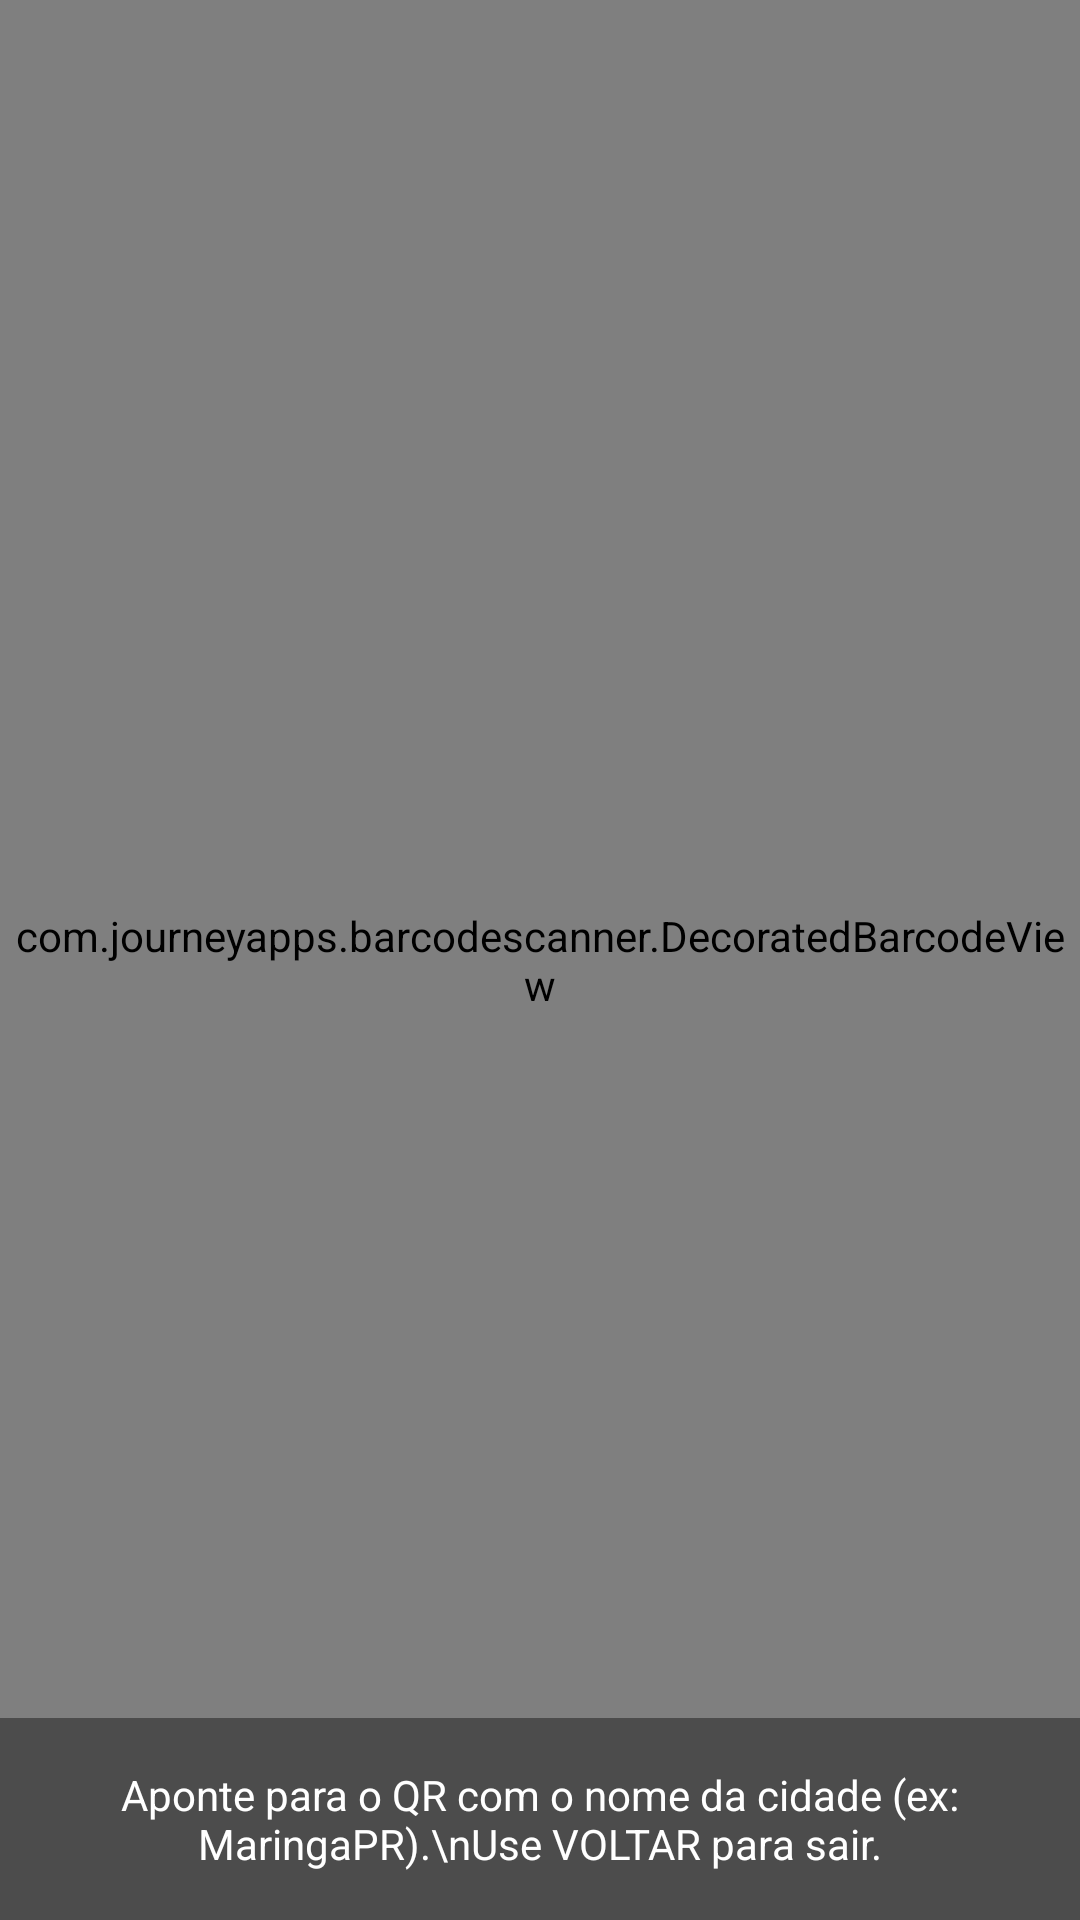

Write the Android layout XML for this screen, with the resource values it uses.
<!-- AndroidManifest.xml: application theme Theme.PrevisaoDoTempo -->
<!-- res/layout/activity_qrcode.xml -->
<?xml version="1.0" encoding="utf-8"?>
<FrameLayout xmlns:android="http://schemas.android.com/apk/res/android"
    android:layout_width="match_parent"
    android:layout_height="match_parent">

    <com.journeyapps.barcodescanner.DecoratedBarcodeView
        android:id="@+id/barcode_scanner"
        android:layout_width="match_parent"
        android:layout_height="match_parent" />

    <TextView
        android:layout_width="match_parent"
        android:layout_height="wrap_content"
        android:layout_gravity="bottom"
        android:text="Aponte para o QR com o nome da cidade (ex: MaringaPR).\nUse VOLTAR para sair."
        android:textColor="@android:color/white"
        android:padding="16dp"
        android:background="#66000000"
        android:textAlignment="center" />
</FrameLayout>
<!-- resources referenced by this layout -->
<resources>
  <style name="Theme.PrevisaoDoTempo" parent="Theme.MaterialComponents.DayNight.NoActionBar">
          <item name="colorPrimary">@color/md_primary</item>
          <item name="colorPrimaryVariant">@color/md_primary_dark</item>
          <item name="colorAccent">@color/md_accent</item>
          <item name="android:statusBarColor">@color/md_primary_dark</item>
      </style>
  <color name="md_primary">#1976D2</color>
  <color name="md_primary_dark">#0D47A1</color>
  <color name="md_accent">#03DAC5</color>
</resources>
